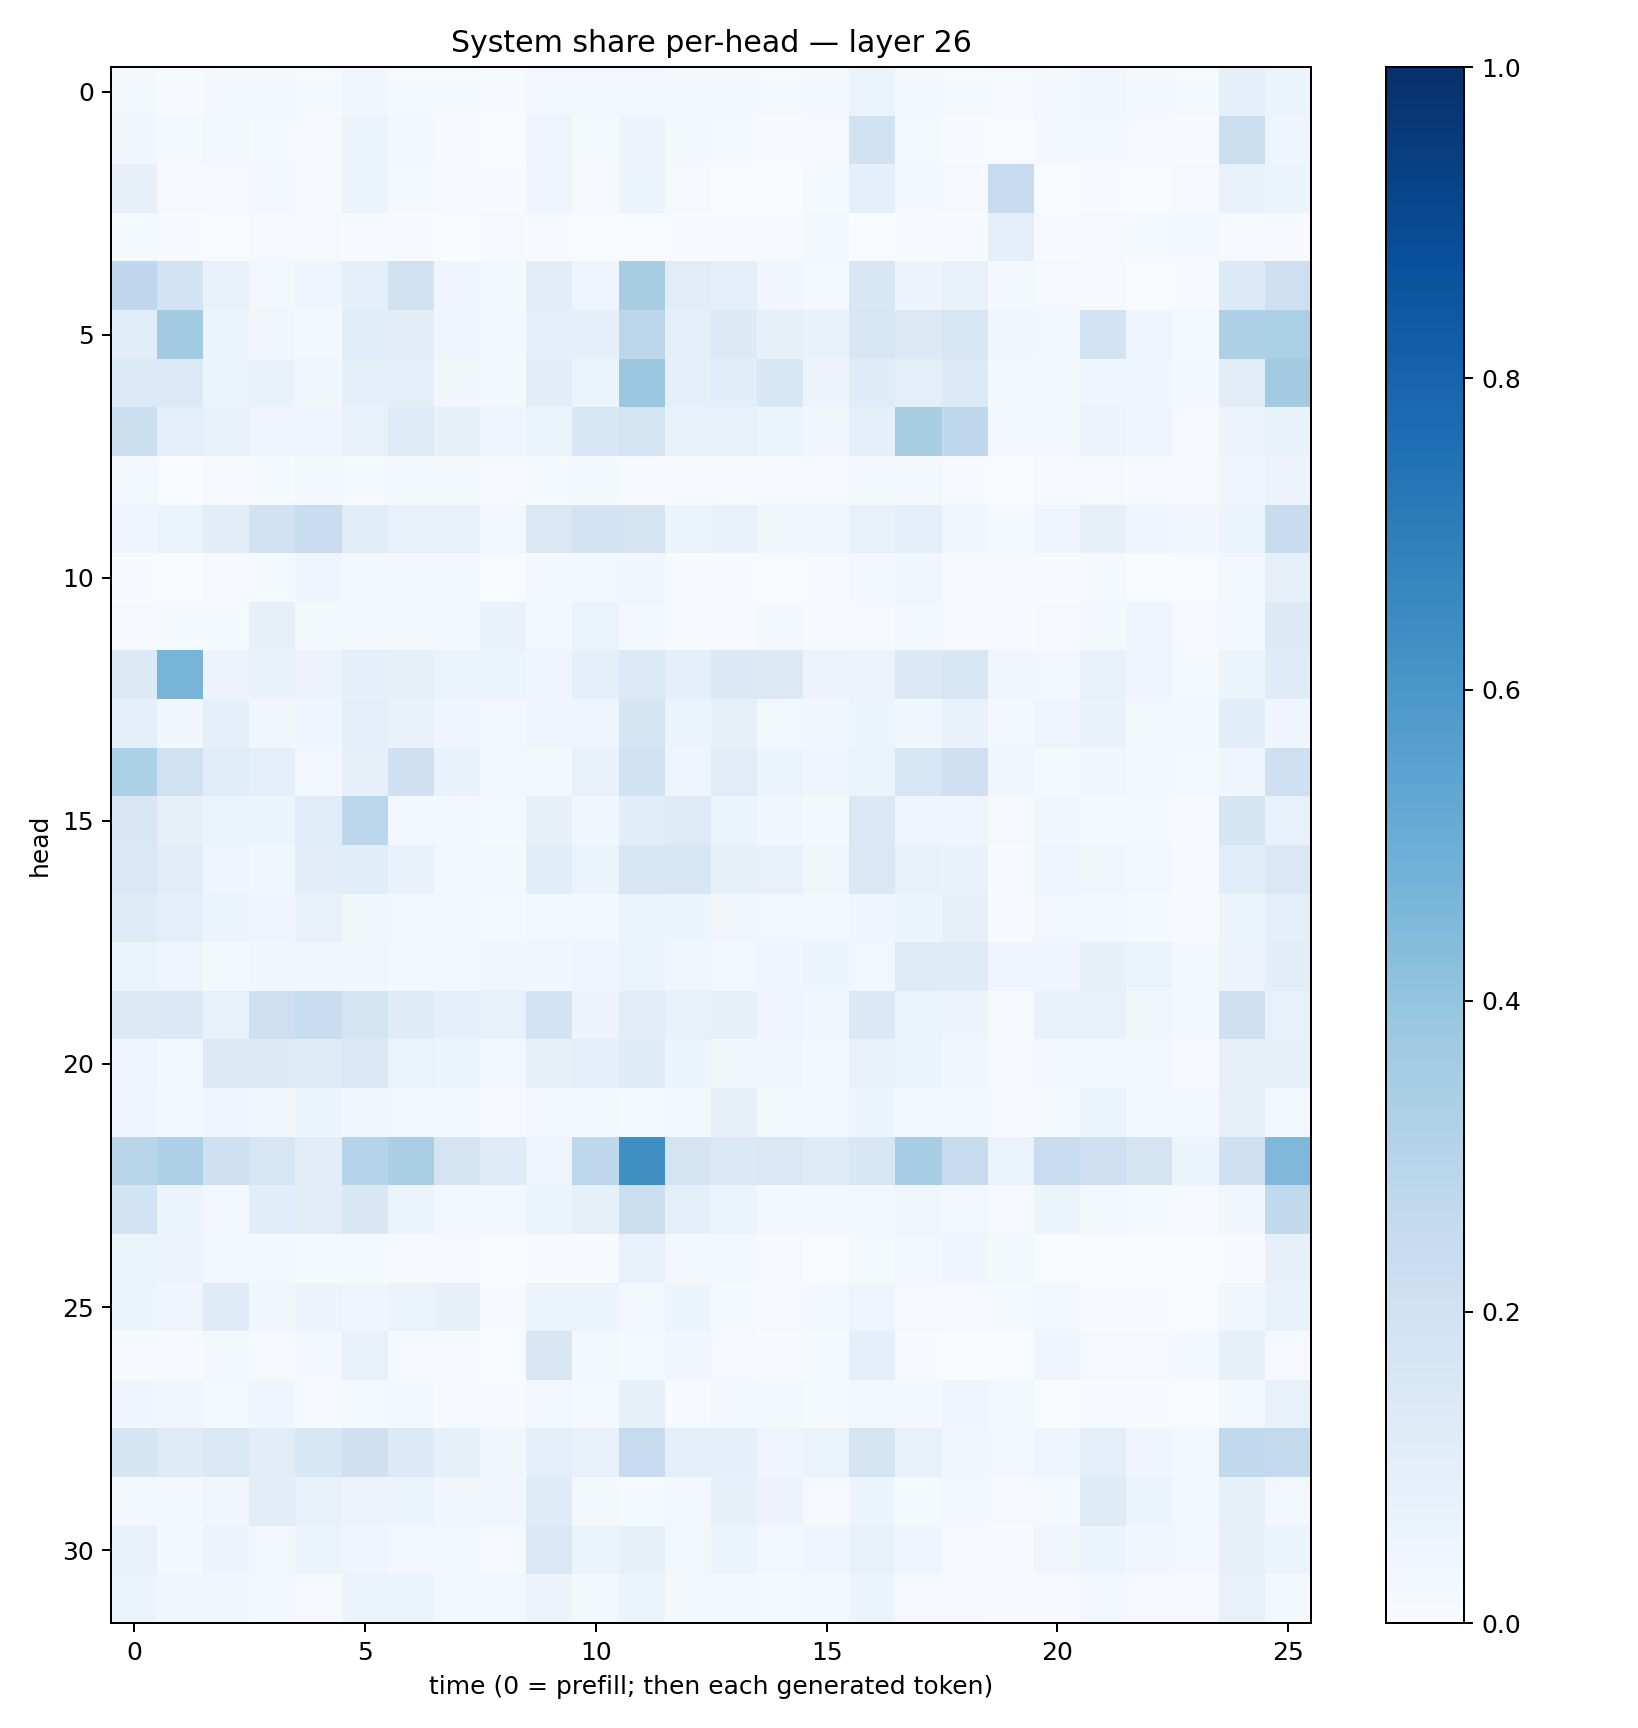

The file beside this chart, header and first rows:
0.018247576, 0.0069844113, 0.017403932, 0.017327618, 0.014920545, 0.03687094, 0.015432789, 0.011939428, 0.0062965318, 0.023603061, 0.025308153, 0.027108734, 0.016701087, 0.017231219, 0.013965143, 0.022417625, 0.064692445, 0.019645447, 0.012224684, 0.008975076, 0.015950749, 0.035325345, 0.017375236, 0.013623589
0.03674, 0.01188, 0.02351, 0.0131, 0.007874, 0.066, 0.0206, 0.009883, 0.002663, 0.04995, 0.01483, 0.05577, 0.01864, 0.01174, 0.005382, 0.01133, 0.1903, 0.01292, 0.006252, 0.0007698, 0.01961, 0.01626, 0.008967, 0.007248
0.08073, 0.01054, 0.008087, 0.02772, 0.007842, 0.05195, 0.01465, 0.008669, 0.004715, 0.03942, 0.008366, 0.05329, 0.01007, 0.003829, 0.001837, 0.01355, 0.08641, 0.0163, 0.00951, 0.2451, 0.003101, 0.004955, 0.002756, 0.01026
0.01175, 0.006468, 0.002468, 0.008352, 0.008321, 0.004132, 0.006087, 0.003227, 0.008812, 0.006698, 0.003175, 0.001502, 0.005629, 0.007619, 0.006084, 0.01724, 0.003897, 0.00478, 0.007579, 0.09504, 0.006375, 0.01153, 0.01509, 0.02059
0.2664, 0.1843, 0.07408, 0.02401, 0.0427, 0.09329, 0.191, 0.04238, 0.01989, 0.1036, 0.04911, 0.343, 0.1118, 0.09288, 0.03224, 0.01485, 0.156, 0.05793, 0.07336, 0.01832, 0.00901, 0.00905, 0.003544, 0.004935
0.1068, 0.3616, 0.06037, 0.03126, 0.02106, 0.114, 0.1016, 0.04059, 0.01834, 0.09015, 0.08938, 0.285, 0.08884, 0.1311, 0.07981, 0.06829, 0.1624, 0.1282, 0.1569, 0.03283, 0.02656, 0.187, 0.04269, 0.0135
0.1342, 0.136, 0.05191, 0.06991, 0.03255, 0.08719, 0.09414, 0.03338, 0.01896, 0.1039, 0.0609, 0.3825, 0.09016, 0.1081, 0.1537, 0.0554, 0.1174, 0.1002, 0.1337, 0.01833, 0.02794, 0.0441, 0.04353, 0.01673
0.2169, 0.0999, 0.07585, 0.04088, 0.04519, 0.07772, 0.1233, 0.0854, 0.05042, 0.06592, 0.1624, 0.1768, 0.07426, 0.0687, 0.05271, 0.0324, 0.08597, 0.3422, 0.267, 0.02264, 0.02825, 0.05548, 0.04363, 0.01095
0.02404, 0.003436, 0.009615, 0.01359, 0.02373, 0.01524, 0.01567, 0.01786, 0.007297, 0.0139, 0.0213, 0.008638, 0.006548, 0.01011, 0.008859, 0.01123, 0.02477, 0.01669, 0.004771, 0.003386, 0.009646, 0.008788, 0.004215, 0.007867
0.04047, 0.05467, 0.1048, 0.1936, 0.2286, 0.1134, 0.07552, 0.07628, 0.03039, 0.1441, 0.1873, 0.1745, 0.05093, 0.07041, 0.03892, 0.03624, 0.07106, 0.09148, 0.03525, 0.01385, 0.04644, 0.07884, 0.04201, 0.03467
0.007144, 0.003447, 0.009967, 0.0152, 0.03945, 0.0194, 0.02034, 0.02087, 0.002428, 0.01871, 0.02886, 0.03456, 0.007229, 0.006208, 0.002633, 0.007263, 0.02831, 0.03423, 0.008289, 0.004735, 0.007001, 0.01187, 0.003901, 0.001713
0.008742, 0.01227, 0.01307, 0.08088, 0.01605, 0.01905, 0.01941, 0.01587, 0.06914, 0.02402, 0.06407, 0.02538, 0.004757, 0.007775, 0.02283, 0.006683, 0.01042, 0.02354, 0.009943, 0.004195, 0.009055, 0.01941, 0.03969, 0.00847
0.1253, 0.4716, 0.058, 0.0679, 0.05764, 0.08815, 0.08251, 0.06418, 0.05924, 0.04327, 0.09124, 0.1334, 0.09368, 0.1373, 0.1328, 0.05832, 0.05845, 0.1397, 0.1564, 0.0321, 0.02495, 0.07312, 0.04492, 0.01451
0.09369, 0.03847, 0.08715, 0.03344, 0.03964, 0.09652, 0.07728, 0.04096, 0.02703, 0.04413, 0.0473, 0.1694, 0.05428, 0.08066, 0.02851, 0.03777, 0.0622, 0.03657, 0.06833, 0.01907, 0.05065, 0.06876, 0.02776, 0.0208
0.3316, 0.1987, 0.1133, 0.09771, 0.02462, 0.07895, 0.2086, 0.0691, 0.03064, 0.02211, 0.07628, 0.1981, 0.0493, 0.1095, 0.06232, 0.04362, 0.0664, 0.1597, 0.2085, 0.03286, 0.01207, 0.03672, 0.02093, 0.01543
0.1495, 0.0803, 0.0655, 0.06202, 0.1138, 0.2793, 0.02373, 0.0224, 0.01426, 0.07827, 0.03736, 0.1074, 0.1243, 0.05928, 0.03721, 0.01944, 0.1434, 0.04981, 0.04171, 0.0085, 0.03521, 0.0145, 0.0123, 0.00414
0.1479, 0.1097, 0.04974, 0.03722, 0.1019, 0.1083, 0.06846, 0.02757, 0.0201, 0.1084, 0.05162, 0.1631, 0.1614, 0.08087, 0.07329, 0.03515, 0.1474, 0.07515, 0.06993, 0.005936, 0.04367, 0.03248, 0.02348, 0.007335
0.123, 0.09776, 0.05337, 0.04755, 0.07642, 0.038, 0.02942, 0.01937, 0.01431, 0.02403, 0.0171, 0.06431, 0.05345, 0.03809, 0.02638, 0.028, 0.03978, 0.05891, 0.07856, 0.005251, 0.02992, 0.02844, 0.0123, 0.00504
0.06412, 0.04957, 0.02159, 0.0349, 0.03304, 0.03323, 0.0223, 0.02845, 0.03762, 0.03378, 0.04926, 0.06274, 0.03599, 0.02672, 0.04524, 0.05958, 0.02403, 0.1223, 0.1185, 0.04032, 0.04254, 0.07906, 0.06469, 0.01889
0.1324, 0.1387, 0.07783, 0.2118, 0.2266, 0.172, 0.1182, 0.09224, 0.07597, 0.1808, 0.05724, 0.1106, 0.07155, 0.0836, 0.04583, 0.03536, 0.1398, 0.06588, 0.05769, 0.01161, 0.07236, 0.07553, 0.03725, 0.01983
0.04357, 0.02339, 0.1271, 0.126, 0.1226, 0.1416, 0.06311, 0.05274, 0.02717, 0.07887, 0.09616, 0.1199, 0.05324, 0.033, 0.03789, 0.02022, 0.07187, 0.05162, 0.03628, 0.008399, 0.02934, 0.02711, 0.02785, 0.007706
0.04361, 0.02485, 0.04125, 0.03558, 0.05153, 0.03469, 0.02801, 0.02363, 0.009623, 0.02839, 0.02078, 0.01331, 0.01618, 0.0807, 0.02873, 0.02666, 0.05144, 0.01869, 0.01849, 0.01108, 0.01208, 0.06144, 0.02921, 0.02174
0.2923, 0.3274, 0.2066, 0.1634, 0.1035, 0.3007, 0.3389, 0.177, 0.1178, 0.04863, 0.274, 0.6345, 0.1754, 0.1402, 0.1484, 0.1223, 0.1558, 0.3489, 0.2443, 0.06499, 0.2275, 0.2052, 0.1732, 0.05224
0.1846, 0.05443, 0.02532, 0.1073, 0.105, 0.1506, 0.06196, 0.02931, 0.02081, 0.06211, 0.08257, 0.2182, 0.09185, 0.05239, 0.02279, 0.02571, 0.02719, 0.0367, 0.02365, 0.01108, 0.05397, 0.02371, 0.01527, 0.01031
0.0589, 0.05749, 0.02394, 0.01981, 0.01456, 0.01553, 0.01034, 0.01016, 0.002441, 0.006245, 0.007448, 0.07181, 0.02185, 0.0157, 0.009937, 0.0029, 0.01227, 0.02617, 0.04466, 0.01659, 0.002369, 0.003007, 0.001253, 0.0004463
0.05445, 0.04779, 0.1186, 0.03747, 0.05572, 0.04134, 0.06373, 0.07835, 0.006129, 0.0526, 0.05375, 0.02684, 0.05254, 0.01511, 0.01034, 0.01818, 0.04692, 0.009349, 0.007923, 0.01192, 0.0294, 0.005566, 0.007105, 0.002409
0.006922, 0.004072, 0.02135, 0.01039, 0.01934, 0.07537, 0.004006, 0.007811, 0.003025, 0.1491, 0.02169, 0.01341, 0.03465, 0.009688, 0.006397, 0.01304, 0.0909, 0.005147, 0.002972, 0.003243, 0.04257, 0.009941, 0.008369, 0.02321
0.03942, 0.03483, 0.01547, 0.04079, 0.007732, 0.01487, 0.01582, 0.006625, 0.007566, 0.02572, 0.01269, 0.08379, 0.006958, 0.0226, 0.01858, 0.01264, 0.03121, 0.02342, 0.04626, 0.03045, 0.001894, 0.00429, 0.004426, 0.001897
0.1708, 0.1238, 0.1471, 0.1096, 0.155, 0.2053, 0.1364, 0.08343, 0.03884, 0.0991, 0.07356, 0.2476, 0.09709, 0.09142, 0.04962, 0.06527, 0.1777, 0.07323, 0.03776, 0.02345, 0.04792, 0.09864, 0.04687, 0.02623
0.02371, 0.01622, 0.03469, 0.1042, 0.07258, 0.05681, 0.06247, 0.03204, 0.03733, 0.1176, 0.01824, 0.01507, 0.02816, 0.08457, 0.05777, 0.009177, 0.05898, 0.01175, 0.0228, 0.008124, 0.01282, 0.124, 0.06145, 0.02437
0.07144, 0.02051, 0.05588, 0.03016, 0.05217, 0.05033, 0.02975, 0.01684, 0.00889, 0.1429, 0.06012, 0.08395, 0.03092, 0.06073, 0.02535, 0.04225, 0.0733, 0.04626, 0.01053, 0.006976, 0.03291, 0.05394, 0.03147, 0.02409
0.06628, 0.03446, 0.0347, 0.01849, 0.01078, 0.05388, 0.054, 0.02278, 0.01787, 0.05632, 0.02209, 0.05454, 0.01806, 0.02045, 0.01292, 0.01702, 0.05869, 0.009664, 0.0116, 0.004583, 0.007401, 0.02654, 0.0101, 0.008842
